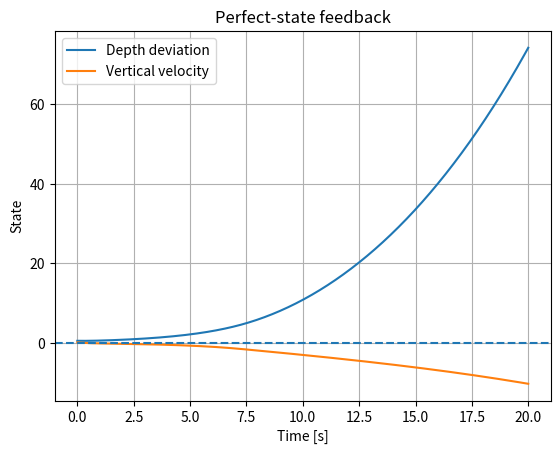
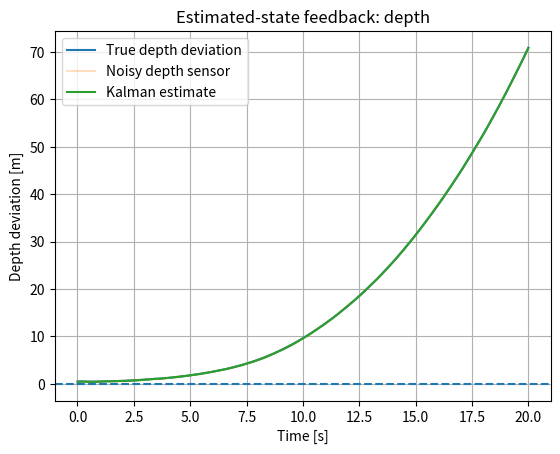
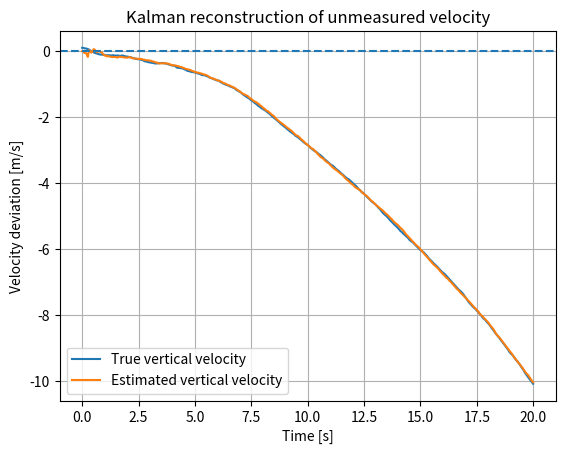
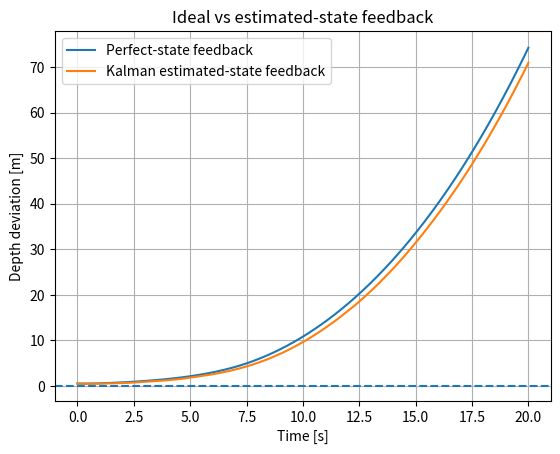
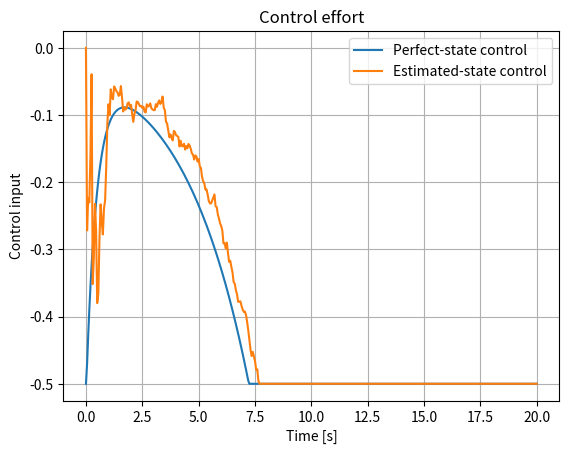
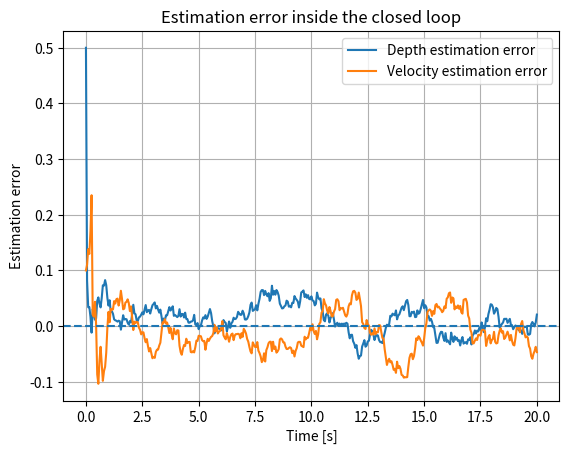
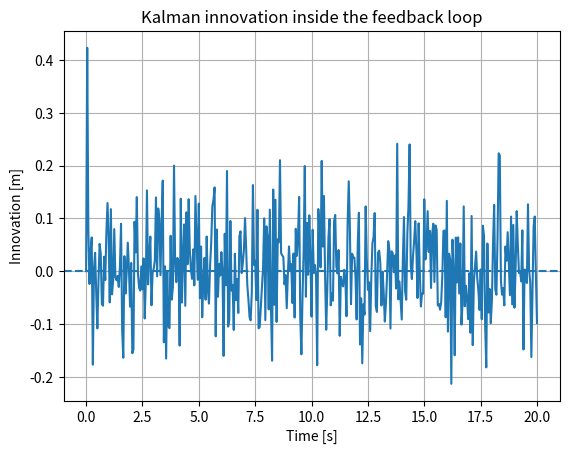
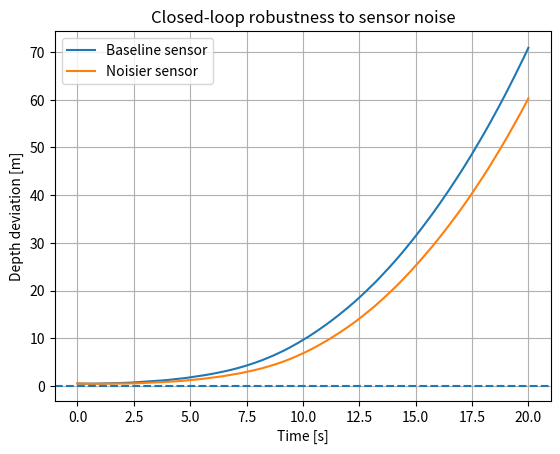
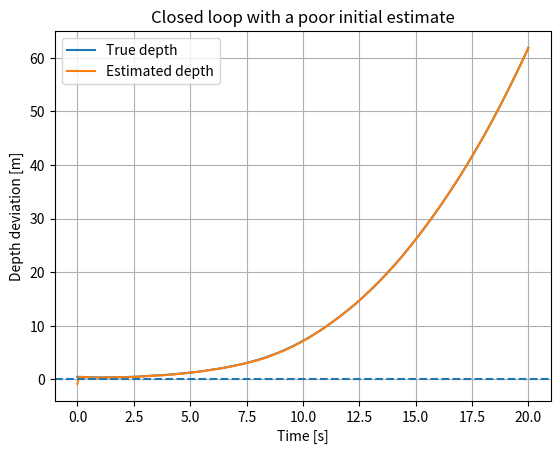
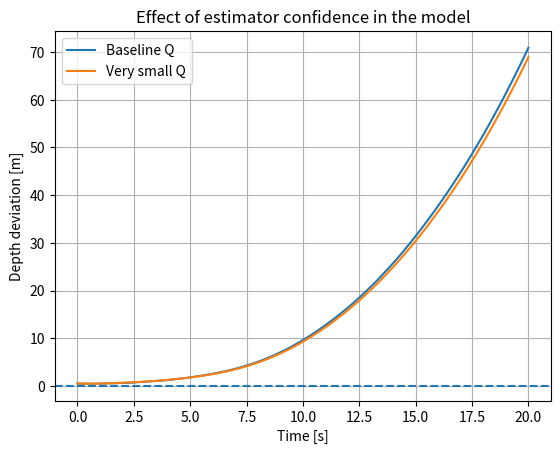

Generate these figures, in order, with matplotlib:
import numpy as np
import matplotlib.pyplot as plt

rng = np.random.default_rng(42)

rho = 1025.0
g = 9.80665
P0 = 101325.0

mass = 90.0
z_e = 20.0
gas_surface_volume_e = 0.005

def pressure_at_depth(z):
    return P0 + rho * g * z

dFb_dz = (
    -rho * g
    * gas_surface_volume_e
    * P0
    * rho * g
    / pressure_at_depth(z_e)**2
)

a_z = dFb_dz / mass

A = np.array([
    [0.0, -1.0],
    [a_z, 0.0]
])

B = np.array([
    [0.0],
    [1.0]
])

C = np.array([
    [1.0, 0.0]
])

print("A =")
print(A)
print("B =")
print(B)
print("C =")
print(C)
print("Open-loop eigenvalues =", np.linalg.eigvals(A))

dt = 0.05

F = np.eye(2) + A * dt
G = B * dt
H = C.copy()

print("F =")
print(F)
print()
print("G =")
print(G)

# Desired continuous-time closed-loop poles
p1 = -0.7
p2 = -1.0

# For A - B K:
# characteristic polynomial:
# s^2 + kv*s + (kz - a_z)
kv = -(p1 + p2)
kz = p1 * p2 + a_z

Kc = np.array([[kz, kv]])

# Convert the same control law to the Euler-discretized model.
K = Kc.copy()

Acl_cont = A - B @ Kc
Fcl = F - G @ K

print("K =", K)
print("Continuous closed-loop eigenvalues =", np.linalg.eigvals(Acl_cont))
print("Discrete closed-loop eigenvalues =", np.linalg.eigvals(Fcl))

def simulate_perfect_feedback(
    x0,
    duration=20.0,
    dt=dt,
    u_limit=0.5
):
    n = int(duration / dt) + 1
    t = np.linspace(0, duration, n)

    x = np.zeros((n, 2))
    u = np.zeros(n)

    x[0] = x0

    for k in range(n - 1):
        u[k] = float(np.clip(-(K @ x[k])[0], -u_limit, u_limit))
        x[k + 1] = F @ x[k] + G[:, 0] * u[k]

    u[-1] = u[-2]

    return t, x, u

x0 = np.array([0.5, 0.10])

t, x_perfect, u_perfect = simulate_perfect_feedback(x0)

plt.plot(t, x_perfect[:, 0], label="Depth deviation")
plt.plot(t, x_perfect[:, 1], label="Vertical velocity")

plt.axhline(0, linestyle="--")
plt.xlabel("Time [s]")
plt.ylabel("State")
plt.title("Perfect-state feedback")
plt.grid(True)
plt.legend()
plt.show()

Q = np.array([
    [1e-5, 0.0],
    [0.0, 5e-5]
])

sigma_sensor = 0.08

R = np.array([
    [sigma_sensor**2]
])

P0 = np.array([
    [0.25, 0.0],
    [0.0, 0.10]
])

def simulate_kalman_feedback(
    x0,
    xhat0,
    duration=20.0,
    dt=dt,
    Q=Q,
    R=R,
    P0=P0,
    u_limit=0.5,
    seed=1
):
    rng_local = np.random.default_rng(seed)

    n = int(duration / dt) + 1
    t = np.linspace(0, duration, n)

    x = np.zeros((n, 2))
    xhat = np.zeros((n, 2))
    xpred = np.zeros((n, 2))

    y = np.zeros(n)
    u = np.zeros(n)
    innovation = np.zeros(n)

    P_hist = np.zeros((n, 2, 2))
    Kf_hist = np.zeros((n, 2))

    x[0] = x0
    xhat[0] = xhat0

    P = P0.copy()
    P_hist[0] = P

    y[0] = (H @ x[0])[0] + rng_local.normal(0.0, np.sqrt(R[0, 0]))

    I = np.eye(2)

    for k in range(n - 1):

        # ---------------------------------
        # 1. CONTROL USING ESTIMATED STATE
        # ---------------------------------
        u[k] = float(np.clip(-(K @ xhat[k])[0], -u_limit, u_limit))

        # ---------------------------------
        # 2. TRUE PLANT
        # ---------------------------------
        w = rng_local.multivariate_normal(np.zeros(2), Q)

        x[k + 1] = (
            F @ x[k]
            + G[:, 0] * u[k]
            + w
        )

        # ---------------------------------
        # 3. SENSOR
        # ---------------------------------
        y[k + 1] = (
            (H @ x[k + 1])[0]
            + rng_local.normal(0.0, np.sqrt(R[0, 0]))
        )

        # ---------------------------------
        # 4. KALMAN PREDICT
        # ---------------------------------
        x_minus = (
            F @ xhat[k]
            + G[:, 0] * u[k]
        )

        P_minus = F @ P @ F.T + Q

        # ---------------------------------
        # 5. INNOVATION
        # ---------------------------------
        r = y[k + 1] - (H @ x_minus)[0]
        S = (H @ P_minus @ H.T + R)[0, 0]

        # ---------------------------------
        # 6. KALMAN GAIN
        # ---------------------------------
        Kf = (P_minus @ H.T)[:, 0] / S

        # ---------------------------------
        # 7. CORRECT
        # ---------------------------------
        xhat[k + 1] = x_minus + Kf * r

        KH = np.outer(Kf, H[0])

        P = (
            (I - KH) @ P_minus @ (I - KH).T
            + np.outer(Kf, Kf) * R[0, 0]
        )

        xpred[k + 1] = x_minus
        innovation[k + 1] = r
        P_hist[k + 1] = P
        Kf_hist[k + 1] = Kf

    u[-1] = u[-2]

    return (
        t, x, xhat, xpred, y, u,
        innovation, P_hist, Kf_hist
    )

xhat0 = np.array([0.0, 0.0])

(
    t,
    x_real,
    x_hat,
    x_pred,
    y_meas,
    u_est,
    innovation,
    P_hist,
    Kf_hist
) = simulate_kalman_feedback(
    x0=x0,
    xhat0=xhat0,
    seed=7
)

plt.plot(t, x_real[:, 0], label="True depth deviation")
plt.plot(t, y_meas, alpha=0.25, label="Noisy depth sensor")
plt.plot(t, x_hat[:, 0], label="Kalman estimate")

plt.axhline(0, linestyle="--")
plt.xlabel("Time [s]")
plt.ylabel("Depth deviation [m]")
plt.title("Estimated-state feedback: depth")
plt.grid(True)
plt.legend()
plt.show()

plt.plot(t, x_real[:, 1], label="True vertical velocity")
plt.plot(t, x_hat[:, 1], label="Estimated vertical velocity")

plt.axhline(0, linestyle="--")
plt.xlabel("Time [s]")
plt.ylabel("Velocity deviation [m/s]")
plt.title("Kalman reconstruction of unmeasured velocity")
plt.grid(True)
plt.legend()
plt.show()

plt.plot(t, x_perfect[:, 0], label="Perfect-state feedback")
plt.plot(t, x_real[:, 0], label="Kalman estimated-state feedback")

plt.axhline(0, linestyle="--")
plt.xlabel("Time [s]")
plt.ylabel("Depth deviation [m]")
plt.title("Ideal vs estimated-state feedback")
plt.grid(True)
plt.legend()
plt.show()

plt.plot(t, u_perfect, label="Perfect-state control")
plt.plot(t, u_est, label="Estimated-state control")

plt.xlabel("Time [s]")
plt.ylabel("Control input")
plt.title("Control effort")
plt.grid(True)
plt.legend()
plt.show()

e = x_real - x_hat

plt.plot(t, e[:, 0], label="Depth estimation error")
plt.plot(t, e[:, 1], label="Velocity estimation error")

plt.axhline(0, linestyle="--")
plt.xlabel("Time [s]")
plt.ylabel("Estimation error")
plt.title("Estimation error inside the closed loop")
plt.grid(True)
plt.legend()
plt.show()

plt.plot(t, innovation)

plt.axhline(0, linestyle="--")
plt.xlabel("Time [s]")
plt.ylabel("Innovation [m]")
plt.title("Kalman innovation inside the feedback loop")
plt.grid(True)
plt.show()

# Choose discrete observer poles
obs_poles = [0.82, 0.88]

# For the 2x2 discrete system, solve Ld numerically
# by matching trace and determinant of F - Ld H.

target_trace = sum(obs_poles)
target_det = np.prod(obs_poles)

# F - Ld H = [[F00-l1, F01],
#             [F10-l2, F11]]

l1 = F[0,0] + F[1,1] - target_trace

# determinant equation:
# (F00-l1)*F11 - F01*(F10-l2) = target_det
l2 = (
    target_det
    - (F[0,0] - l1) * F[1,1]
    + F[0,1] * F[1,0]
) / F[0,1]

Ld = np.array([[l1], [l2]])

controller_poles = np.linalg.eigvals(F - G @ K)
observer_poles_actual = np.linalg.eigvals(F - Ld @ H)

print("Controller poles:", controller_poles)
print("Observer poles:", observer_poles_actual)

R_high = np.array([[0.30**2]])

(
    t_h,
    x_h,
    xhat_h,
    _,
    y_h,
    u_h,
    _,
    _,
    _
) = simulate_kalman_feedback(
    x0=x0,
    xhat0=xhat0,
    R=R_high,
    seed=7
)

plt.plot(t, x_real[:, 0], label="Baseline sensor")
plt.plot(t_h, x_h[:, 0], label="Noisier sensor")

plt.axhline(0, linestyle="--")
plt.xlabel("Time [s]")
plt.ylabel("Depth deviation [m]")
plt.title("Closed-loop robustness to sensor noise")
plt.grid(True)
plt.legend()
plt.show()

xhat_bad = np.array([-0.8, -0.30])

(
    t_b,
    x_b,
    xhat_b,
    _,
    _,
    u_b,
    _,
    _,
    _
) = simulate_kalman_feedback(
    x0=x0,
    xhat0=xhat_bad,
    seed=7
)

plt.plot(t_b, x_b[:, 0], label="True depth")
plt.plot(t_b, xhat_b[:, 0], label="Estimated depth")

plt.axhline(0, linestyle="--")
plt.xlabel("Time [s]")
plt.ylabel("Depth deviation [m]")
plt.title("Closed loop with a poor initial estimate")
plt.grid(True)
plt.legend()
plt.show()

Q_tiny = 1e-3 * Q

(
    t_q,
    x_q,
    xhat_q,
    _,
    _,
    u_q,
    _,
    _,
    _
) = simulate_kalman_feedback(
    x0=x0,
    xhat0=xhat0,
    Q=Q_tiny,
    seed=7
)

plt.plot(t, x_real[:, 0], label="Baseline Q")
plt.plot(t_q, x_q[:, 0], label="Very small Q")

plt.axhline(0, linestyle="--")
plt.xlabel("Time [s]")
plt.ylabel("Depth deviation [m]")
plt.title("Effect of estimator confidence in the model")
plt.grid(True)
plt.legend()
plt.show()

# Your code here
